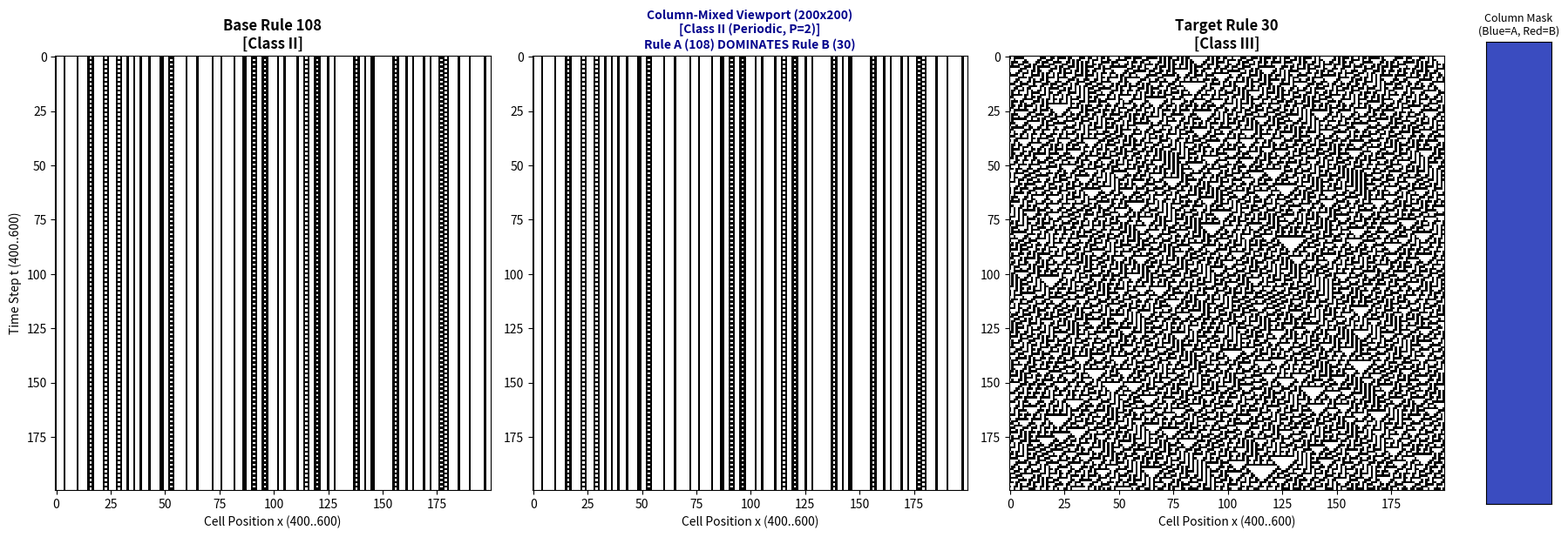

Reproduce this figure in Python.
"""
ca_column_mixer.py
Cellular Automata Column-Wise Rule Mixing & Pattern Comparison Tool
Starts directly from Wolfram's 88 fundamental rules.
"""

import numpy as np
import matplotlib.pyplot as plt
from typing import List, Tuple, Dict, Optional

# Exact array of Wolfram's 88 Fundamental Equivalence Rules
WOLFRAM_88_RULES = [
    0, 1, 2, 3, 4, 5, 6, 7, 8, 9, 10, 11, 12, 13, 14, 15,
    18, 19, 22, 23, 24, 25, 26, 27, 28, 29, 30, 32, 33, 34,
    35, 36, 37, 38, 40, 41, 42, 43, 44, 45, 46, 50, 51, 54,
    56, 57, 58, 60, 62, 72, 73, 74, 76, 77, 78, 90, 94, 104,
    105, 106, 108, 110, 122, 126, 128, 130, 132, 134, 136, 138, 140,
    142, 146, 150, 152, 154, 156, 160, 162, 164, 168, 170, 172, 178,
    184, 200, 204, 232
]

# Wolfram Class Heuristic Map for key fundamental rules
RULE_CLASSES = {
    0: 'Class I', 8: 'Class I', 32: 'Class I', 40: 'Class I', 128: 'Class I', 136: 'Class I', 160: 'Class I', 168: 'Class I',
    1: 'Class II', 2: 'Class II', 3: 'Class II', 4: 'Class II', 5: 'Class II', 6: 'Class II', 7: 'Class II',
    9: 'Class II', 10: 'Class II', 11: 'Class II', 12: 'Class II', 13: 'Class II', 14: 'Class II', 15: 'Class II',
    19: 'Class II', 23: 'Class II', 24: 'Class II', 25: 'Class II', 26: 'Class II', 27: 'Class II', 28: 'Class II',
    29: 'Class II', 33: 'Class II', 34: 'Class II', 35: 'Class II', 36: 'Class II', 37: 'Class II', 38: 'Class II',
    42: 'Class II', 43: 'Class II', 44: 'Class II', 46: 'Class II', 50: 'Class II', 51: 'Class II', 56: 'Class II',
    57: 'Class II', 58: 'Class II', 62: 'Class II', 72: 'Class II', 73: 'Class II', 74: 'Class II', 76: 'Class II',
    77: 'Class II', 78: 'Class II', 94: 'Class II', 104: 'Class II', 108: 'Class II', 130: 'Class II', 132: 'Class II',
    134: 'Class II', 138: 'Class II', 140: 'Class II', 142: 'Class II', 152: 'Class II', 154: 'Class II', 156: 'Class II',
    162: 'Class II', 164: 'Class II', 170: 'Class II', 172: 'Class II', 178: 'Class II', 184: 'Class II', 200: 'Class II',
    204: 'Class II', 232: 'Class II',
    18: 'Class III', 22: 'Class III', 30: 'Class III', 45: 'Class III', 60: 'Class III', 90: 'Class III',
    105: 'Class III', 106: 'Class III', 122: 'Class III', 126: 'Class III', 146: 'Class III', 150: 'Class III',
    54: 'Class IV', 110: 'Class IV'
}

def rule_to_table(rule_num: int) -> np.ndarray:
    """Convert an ECA rule integer (0-255) to 8-element binary lookup array."""
    return np.array([(rule_num >> i) & 1 for i in range(8)], dtype=np.uint8)

def generate_initial_config(width: int, mode: str = 'random', density: float = 0.5, seed: int = 42) -> np.ndarray:
    """Generate initial 1D binary state array of length width."""
    np.random.seed(seed)
    if mode == 'single':
        init = np.zeros(width, dtype=np.uint8)
        init[width // 2] = 1
        return init
    elif mode == 'random':
        return (np.random.rand(width) < density).astype(np.uint8)
    elif mode == 'periodic':
        return np.array([(i % 4 < 2) for i in range(width)], dtype=np.uint8)
    else:
        return (np.random.rand(width) < density).astype(np.uint8)

def parse_specific_cols(cols, width: int) -> List[int]:
    """Parse column indices from a list or comma-separated string."""
    indices = set()
    if isinstance(cols, str):
        parts = cols.replace(',', ' ').split()
        for p in parts:
            if '-' in p:
                try:
                    s, e = p.split('-')
                    min_idx, max_idx = max(0, min(int(s), int(e))), min(width - 1, max(int(s), int(e)))
                    for i in range(min_idx, max_idx + 1):
                        indices.add(i)
                except ValueError:
                    pass
            else:
                try:
                    idx = int(p)
                    if 0 <= idx < width:
                        indices.add(idx)
                except ValueError:
                    pass
    elif isinstance(cols, (list, tuple, set)):
        for idx in cols:
            if 0 <= idx < width:
                indices.add(int(idx))
    return list(indices)

def generate_column_mask(width: int, mode: str = 'random', ratio: float = 0.5, seed: int = 42, specific_cols = None) -> np.ndarray:
    """
    Generate column mixing mask (0 = Base Rule A, 1 = Target Rule B).
    """
    mask = np.zeros(width, dtype=np.uint8)
    if mode == 'specific' and specific_cols is not None:
        col_list = parse_specific_cols(specific_cols, width)
        for idx in col_list:
            mask[idx] = 1
        return mask

    np.random.seed(seed + 100)
    if mode == 'random':
        return (np.random.rand(width) < ratio).astype(np.uint8)
    elif mode == 'random_count' or mode == 'exact_count':
        count = int(round(ratio * width)) if ratio <= 1.0 else int(ratio)
        count = max(1, min(width, count))
        chosen = np.random.choice(width, size=count, replace=False)
        mask[chosen] = 1
        return mask
    elif mode == 'block_half':
        mask[width // 2:] = 1 # Right half Rule B
        return mask
    elif mode == 'single_col':
        mask[width // 2] = 1
        return mask
    elif mode == 'striped':
        k = max(1, int(1.0 / max(ratio, 0.01)))
        return np.array([(i % k == 0) for i in range(width)], dtype=np.uint8)
    else:
        return (np.random.rand(width) < ratio).astype(np.uint8)

def simulate_ca(initial_row: np.ndarray, steps: int, rule_num: int) -> np.ndarray:
    """Simulate single-rule 1D Cellular Automaton matrix."""
    width = len(initial_row)
    matrix = np.zeros((steps, width), dtype=np.uint8)
    matrix[0] = initial_row
    table = rule_to_table(rule_num)

    for t in range(steps - 1):
        row = matrix[t]
        left = np.roll(row, 1)
        center = row
        right = np.roll(row, -1)
        nb = (left << 2) | (center << 1) | right
        matrix[t + 1] = table[nb]

    return matrix

def simulate_column_mixed_ca(initial_row: np.ndarray, steps: int, rule_a: int, rule_b: int, column_mask: np.ndarray) -> np.ndarray:
    """
    Simulate Column-Wise Mixed Cellular Automaton matrix.
    Each column x obeys rule_a if column_mask[x] == 0, else rule_b if column_mask[x] == 1.
    """
    width = len(initial_row)
    matrix = np.zeros((steps, width), dtype=np.uint8)
    matrix[0] = initial_row

    table_a = rule_to_table(rule_a)
    table_b = rule_to_table(rule_b)

    for t in range(steps - 1):
        row = matrix[t]
        left = np.roll(row, 1)
        center = row
        right = np.roll(row, -1)
        nb = (left << 2) | (center << 1) | right

        next_a = table_a[nb]
        next_b = table_b[nb]

        # Column-wise selection: mask 0 -> next_a, mask 1 -> next_b
        matrix[t + 1] = np.where(column_mask == 1, next_b, next_a)

    return matrix

def compute_entropy(matrix: np.ndarray) -> float:
    """Compute spatial block Shannon entropy (3-gram) of matrix."""
    steps, width = matrix.shape
    # Flatten 3-cell spatial blocks
    blocks = []
    for t in range(steps // 2, steps):
        row = matrix[t]
        b = (np.roll(row, 1) << 2) | (row << 1) | np.roll(row, -1)
        blocks.extend(b)
    
    counts = np.bincount(blocks, minlength=8)
    probs = counts / np.sum(counts)
    probs = probs[probs > 0]
    return -np.sum(probs * np.log2(probs))

def detect_periodicity(matrix: np.ndarray, max_p: int = 100) -> Optional[int]:
    """Detect if matrix reaches a periodic cycle in time."""
    steps = matrix.shape[0]
    tail_start = max(0, steps - 150)
    for p in range(1, max_p + 1):
        is_periodic = True
        for t in range(tail_start, steps - p):
            if not np.array_equal(matrix[t], matrix[t + p]):
                is_periodic = False
                break
        if is_periodic:
            return p
    return None

def evaluate_dominance(rule_a: int, rule_b: int, ent_a: float, ent_b: float, ent_mix: float) -> str:
    """Evaluate rule dominance / recessiveness based on entropy shift."""
    diff_a = abs(ent_mix - ent_a)
    diff_b = abs(ent_mix - ent_b)
    if diff_a < 0.12 and diff_b > 0.3:
        return f"Rule A ({rule_a}) DOMINATES Rule B ({rule_b})"
    elif diff_b < 0.12 and diff_a > 0.3:
        return f"Rule B ({rule_b}) DOMINATES Rule A ({rule_a})"
    else:
        return "CO-DOMINANT / Emergent Hybrid Class"

def compare_patterns(rule_a: int, rule_b: int, width: int = 200, steps: int = 150, 
                     column_mode: str = 'specific', specific_cols = "30, 60, 90, 120", mix_ratio: float = 0.5, 
                     init_mode: str = 'random', init_density: float = 0.5, seed: int = 42,
                     view_x: int = 0, view_y: int = 0, view_w: int = 200, view_h: int = 200,
                     save_fig: str = "ca_mixing_comparison.png"):
    """
    Run simulation for Base Rule A, Target Rule B, and Column-Mixed Rule.
    Displays 200x200 viewport window from full spacetime matrix and prints classification & dominance metrics.
    """
    initial_config = generate_initial_config(width, mode=init_mode, density=init_density, seed=seed)
    col_mask = generate_column_mask(width, mode=column_mode, ratio=mix_ratio, seed=seed, specific_cols=specific_cols)

    mat_a = simulate_ca(initial_config, steps, rule_a)
    mat_b = simulate_ca(initial_config, steps, rule_b)
    mat_mix = simulate_column_mixed_ca(initial_config, steps, rule_a, rule_b, col_mask)

    ent_a = compute_entropy(mat_a)
    ent_b = compute_entropy(mat_b)
    ent_mix = compute_entropy(mat_mix)

    per_a = detect_periodicity(mat_a)
    per_b = detect_periodicity(mat_b)
    per_mix = detect_periodicity(mat_mix)

    class_a = RULE_CLASSES.get(rule_a, 'Unknown')
    class_b = RULE_CLASSES.get(rule_b, 'Unknown')
    dominance_str = evaluate_dominance(rule_a, rule_b, ent_a, ent_b, ent_mix)

    # Heuristic classification of mixed result
    if per_mix is not None:
        if per_mix == 1:
            mix_class = "Class I (Homogeneous)"
        else:
            mix_class = f"Class II (Periodic, P={per_mix})"
    else:
        if ent_mix > 2.2:
            mix_class = "Class III (Chaotic)"
        else:
            mix_class = "Class IV / Complex Transient"

    print("=" * 70)
    print(f"CELLULAR AUTOMATA COLUMN MIXING EXPERIMENT (Matrix: {width}x{steps})")
    print("=" * 70)
    print(f"Base Rule A       : Rule {rule_a} [{class_a}] | Entropy: {ent_a:.3f} | Period: {per_a}")
    print(f"Target Rule B     : Rule {rule_b} [{class_b}] | Entropy: {ent_b:.3f} | Period: {per_b}")
    print(f"Column Mixed Rule : Rule {rule_a} + Rule {rule_b} (mode: {column_mode})")
    print(f"Mixed Result      : Entropy: {ent_mix:.3f} | Period: {per_mix} | Inferred: {mix_class}")
    print(f"Dominance Status  : {dominance_str}")
    print("=" * 70)

    # Viewport sampling (slice view_h x view_w window from step view_y, col view_x)
    vh = min(view_h, steps)
    vw = min(view_w, width)
    vy = min(view_y, steps - vh)
    vx = min(view_x, width - vw)

    sub_a = mat_a[vy:vy+vh, vx:vx+vw]
    sub_mix = mat_mix[vy:vy+vh, vx:vx+vw]
    sub_b = mat_b[vy:vy+vh, vx:vx+vw]
    sub_mask = col_mask[vx:vx+vw]

    # Plot comparisons
    fig, axes = plt.subplots(1, 4, figsize=(18, 6), gridspec_kw={'width_ratios': [1, 1, 1, 0.15]})
    
    axes[0].imshow(sub_a, cmap='binary', interpolation='nearest')
    axes[0].set_title(f"Base Rule {rule_a}\n[{class_a}]", fontsize=12, fontweight='bold')
    axes[0].set_ylabel(f"Time Step t ({vy}..{vy+vh})")
    axes[0].set_xlabel(f"Cell Position x ({vx}..{vx+vw})")

    axes[1].imshow(sub_mix, cmap='binary', interpolation='nearest')
    axes[1].set_title(f"Column-Mixed Viewport ({vw}x{vh})\n[{mix_class}]\n{dominance_str}", fontsize=10, fontweight='bold', color='darkblue')
    axes[1].set_xlabel(f"Cell Position x ({vx}..{vx+vw})")

    axes[2].imshow(sub_b, cmap='binary', interpolation='nearest')
    axes[2].set_title(f"Target Rule {rule_b}\n[{class_b}]", fontsize=12, fontweight='bold')
    axes[2].set_xlabel(f"Cell Position x ({vx}..{vx+vw})")

    # Display column mask indicator
    col_img = np.tile(sub_mask, (vh, 1))
    axes[3].imshow(col_img, cmap='coolwarm', aspect='auto')
    axes[3].set_title("Column Mask\n(Blue=A, Red=B)", fontsize=9)
    axes[3].set_xticks([])
    axes[3].set_yticks([])

    plt.tight_layout()
    plt.savefig(save_fig, dpi=300)
    print(f"Viewport plot saved to: {save_fig}")
    return fig

if __name__ == "__main__":
    print(f"Loaded {len(WOLFRAM_88_RULES)} Wolfram Fundamental Rules.")
    # Example 10,000 x 10,000 experiment sampling 200 x 200 viewport window at t=5000, x=4900
    compare_patterns(
        rule_a=108, 
        rule_b=30, 
        width=1000, 
        steps=1000, 
        column_mode='specific', 
        specific_cols="200, 400, 600, 800", 
        view_x=400, 
        view_y=400, 
        view_w=200, 
        view_h=200, 
        seed=42
    )
